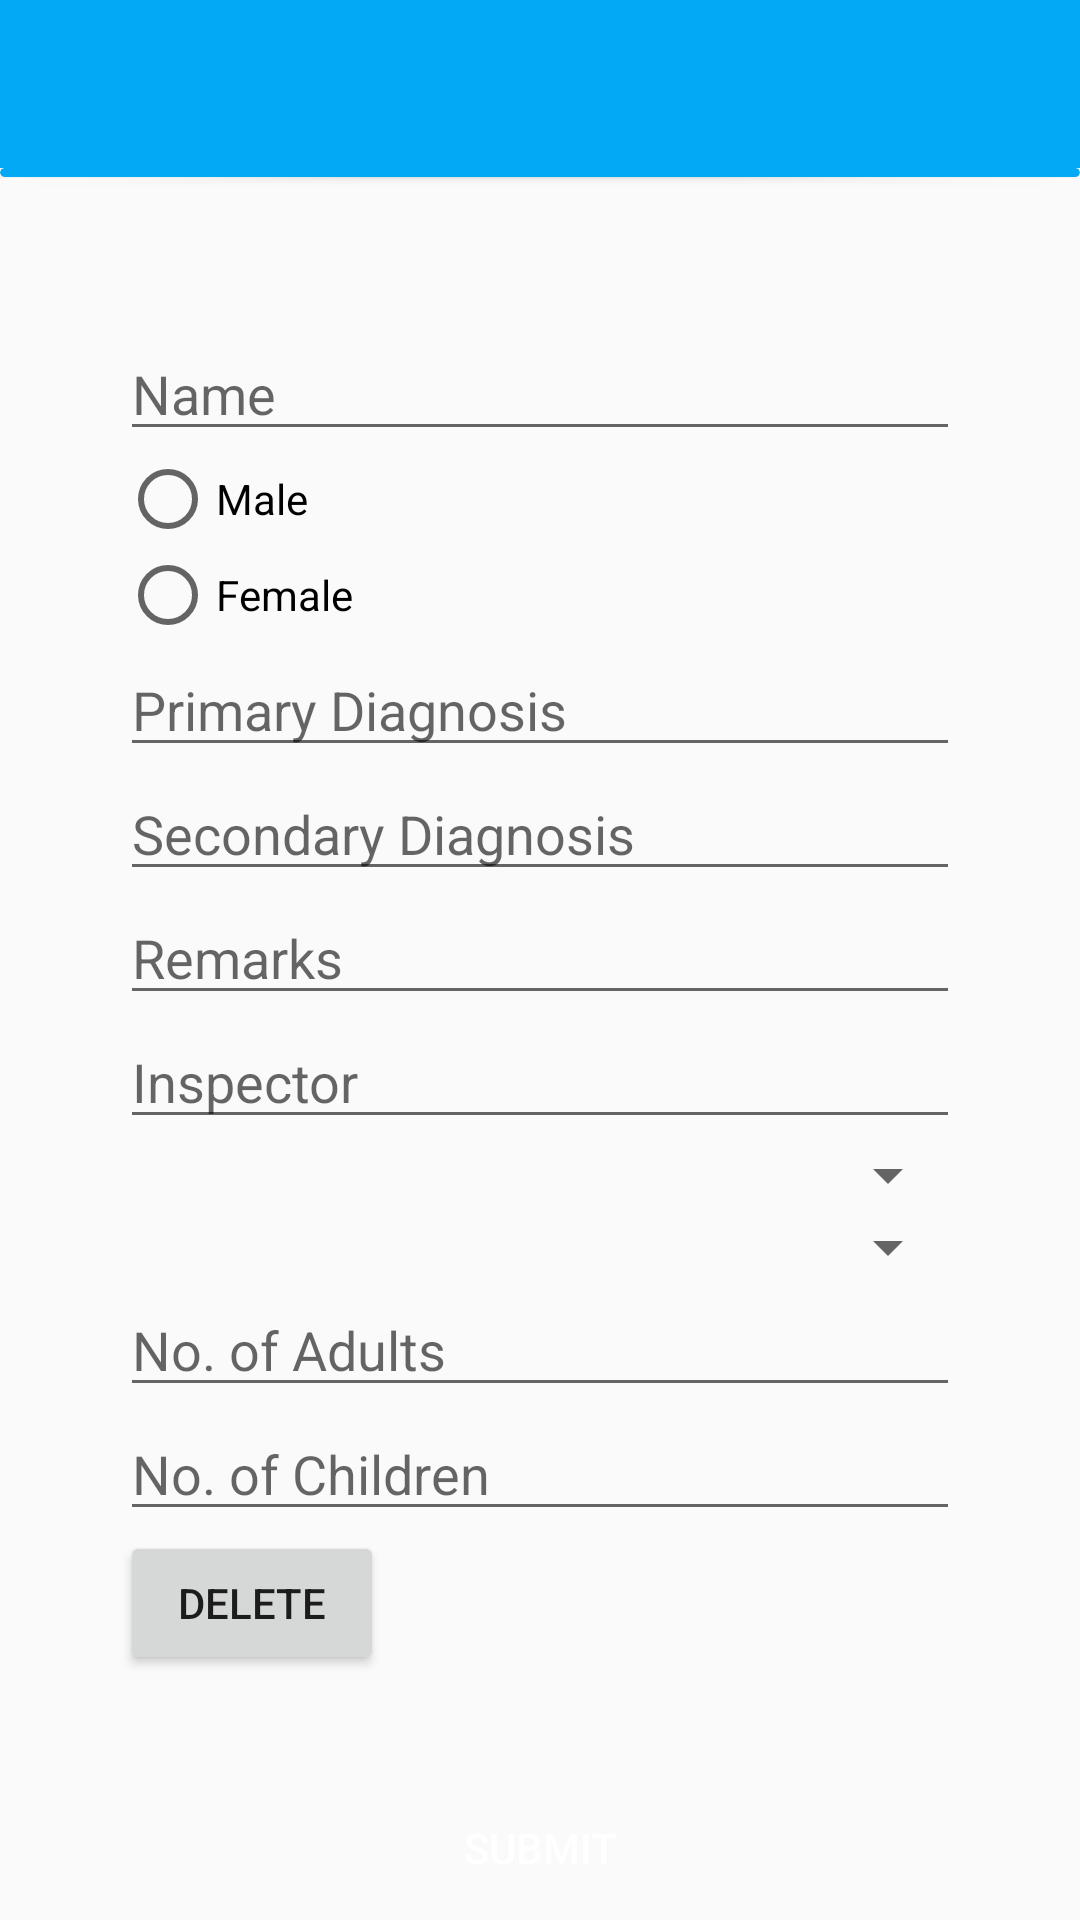

Here is an Android app screen rendered from its layout file. Give the layout XML and the strings, colors and styles it references.
<!-- AndroidManifest.xml: application theme AppTheme -->
<!-- res/layout/activity_main.xml -->
<LinearLayout xmlns:android="http://schemas.android.com/apk/res/android"
    xmlns:tools="http://schemas.android.com/tools"
    android:layout_width="match_parent"
    android:layout_height="match_parent"
    android:layout_weight="1"
    android:orientation="vertical"
    tools:context=".MainActivity">

    <include
        android:id="@+id/app_bar"
        layout="@layout/app_bar" />

    <LinearLayout
        android:layout_width="match_parent"
        android:layout_height="wrap_content"
        android:background="#FAFAFA"
        android:orientation="vertical">

        <android.support.v7.widget.CardView xmlns:card_view="http://schemas.android.com/apk/res-auto"
            android:id="@+id/card_view"
            android:layout_width="match_parent"
            android:layout_height="3dp"
            android:background="#03A9F4"
            card_view:cardBackgroundColor="#03A9F4">

        </android.support.v7.widget.CardView>

        <LinearLayout
            android:layout_width="match_parent"
            android:layout_height="wrap_content"
            android:layout_weight="1"
            android:background="#FAFAFA"
            android:orientation="vertical"
            android:paddingLeft="40dp"
            android:paddingRight="40dp">

            <EditText
                android:id="@+id/tbName"
                android:layout_width="fill_parent"
                android:layout_height="wrap_content"
                android:layout_marginTop="50dp"
                android:hint="Name"
                android:inputType="textPersonName"
                android:typeface="sans" />

            <RadioButton
                android:id="@+id/rbMale"
                android:layout_width="wrap_content"
                android:layout_height="wrap_content"
                android:layout_alignTop="@+id/rbFemale"
                android:layout_toEndOf="@+id/btnList"
                android:onClick="onClick_rbMale"
                android:text="Male" />

            <RadioButton
                android:id="@+id/rbFemale"
                android:layout_width="wrap_content"
                android:layout_height="wrap_content"
                android:layout_alignEnd="@+id/tbAge"
                android:layout_below="@+id/tbAge"
                android:onClick="onClick_rbFemale"
                android:text="Female" />

            <EditText
                android:id="@+id/tbPriDi"
                android:layout_width="fill_parent"
                android:layout_height="wrap_content"
                android:hint="Primary Diagnosis"
                android:inputType="text" />

            <EditText
                android:id="@+id/tbSecDi"
                android:layout_width="fill_parent"
                android:layout_height="wrap_content"
                android:hint="Secondary Diagnosis"
                android:inputType="text" />

            <EditText
                android:id="@+id/tbRemarks"
                android:layout_width="fill_parent"
                android:layout_height="wrap_content"
                android:hint="Remarks"
                android:inputType="text" />

            <EditText
                android:id="@+id/tbInspector"
                android:layout_width="fill_parent"
                android:layout_height="wrap_content"
                android:hint="Inspector"
                android:inputType="text" />

            <Spinner
                android:layout_width="match_parent"
                android:layout_height="wrap_content"
                android:id="@+id/spinnerVenue"
                android:layout_gravity="center_horizontal"
                android:spinnerMode="dropdown"
                android:popupBackground="#ffffffff"
                />

            <Spinner
                android:layout_width="match_parent"
                android:layout_height="wrap_content"
                android:id="@+id/spinnerActivity"
                android:layout_gravity="center_horizontal"
                android:spinnerMode="dropdown"
                android:popupBackground="#ffffffff"/>

            <EditText
                android:id="@+id/tbNoAdults"
                android:layout_width="fill_parent"
                android:layout_height="wrap_content"
                android:hint="No. of Adults"
                android:inputType="number" />

            <EditText
                android:id="@+id/tbNoChildren"
                android:layout_width="fill_parent"
                android:layout_height="wrap_content"
                android:hint="No. of Children"
                android:inputType="number" />

            <Button
                android:id="@+id/btnDelete"
                android:layout_width="wrap_content"
                android:layout_height="wrap_content"
                android:layout_above="@+id/btnCreate"
                android:layout_alignEnd="@+id/rbFemale"
                android:onClick="onClick_Delete"
                android:text="Delete" />

            <Button
                android:id="@+id/btnList"
                android:layout_width="wrap_content"
                android:layout_height="wrap_content"
                android:layout_above="@+id/btnView"
                android:layout_alignStart="@+id/btnView"
                android:layout_marginTop="15dp"
                android:background="#2196F3"
                android:onClick="onClick_List"
                android:text="List"
                android:visibility="gone" />

            <Button
                android:id="@+id/btnView"
                android:layout_width="wrap_content"
                android:layout_height="wrap_content"
                android:layout_alignParentBottom="true"
                android:layout_alignStart="@+id/tvTabs"
                android:layout_marginBottom="50dp"
                android:onClick="onClick_View"
                android:text="View"
                android:visibility="gone" />

        </LinearLayout>

    </LinearLayout>

    <LinearLayout
        android:layout_width="match_parent"
        android:layout_height="0dip"
        android:layout_weight="1"
        android:background="#FAFAFA"
        android:gravity="center|bottom"
        android:orientation="vertical">

        <Button
            android:id="@+id/btnCreate"
            android:layout_width="fill_parent"
            android:layout_height="wrap_content"
            android:layout_gravity="center_horizontal|center"
            android:background="@drawable/a_mybutton"
            android:onClick="onClick_Create"
            android:text="Submit"
            android:textColor="#ffffffff" />
    </LinearLayout>

</LinearLayout>
<!-- res/layout/app_bar.xml (included above) -->
<?xml version="1.0" encoding="utf-8"?>
<android.support.v7.widget.Toolbar xmlns:android="http://schemas.android.com/apk/res/android"
    xmlns:app="http://schemas.android.com/apk/res-auto"
    android:layout_width="match_parent"
    android:background="#03A9F4"
    app:theme="@style/MyCustomToolBarTheme"
    android:layout_height="?android:attr/actionBarSize">
    


</android.support.v7.widget.Toolbar>
<!-- resources referenced by this layout -->
<resources>
  <style name="AppTheme" parent="AppTheme.Base">
          
  
      </style>
  <style name="AppTheme.Base" parent="Theme.AppCompat.Light.NoActionBar">
  
      </style>
</resources>
